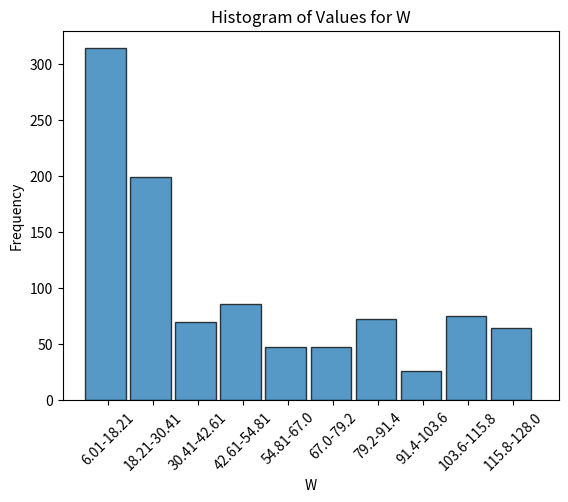

Source code (Python):
import random
import math
import pandas as pd
from matplotlib import pyplot as plt
import numpy as np

n = 1000

curr_random = 1000


def get_next_random():
    global curr_random
    curr_random = (24693 * curr_random + 3517) % (2 ** 17)
    return curr_random

def function_inverse(u):
    if u >= 0 and u <= 1:
        return -12 * math.log(1 - u)
    else:
        raise Exception("u is not in [0,1]")


W_list = []

for game in range(n):
    X = function_inverse(random.uniform(0, 1))
    W = 0
    calls = 0

    while calls < 4:
        calls += 1;
        T = 6  # Turn phone on and dial
        p = random.uniform(0, 1)

        if p <= 0.2:  # event that the line is busy
            T += 3
            T += 1
        elif p <= 0.5:  # event that the customer is unavailable
            T += 25
            T += 1
        else:  # event that the customer is available
            if 0 <= X and X <= 25:
                T += X
                W += T
                break
            else:
                T += 25
        W += T
        if calls >= 4:
            break
    W_list += [W]

series = pd.Series(W_list)
stats = series.describe()
print("Mean:", stats['mean'], "\n")
print("First Quartile:", stats['25%'])
print("Median:", stats['50%'])
print("Third Quartile:", stats['75%'], "\n")

W_less_than_15 = series[series <= 15].count() / n
W_less_than_20 = series[series <= 20].count() / n
W_less_than_30 = series[series <= 30].count() / n
W_less_than_40 = series[series <= 40].count() / n
W_less_than_65 = series[series <= 65].count() / n
W_less_than_85 = series[series <= 85].count() / n
W_less_than_110 = series[series <= 110].count() / n

print("P(W <= 15) =", W_less_than_15)
print("P(W <= 20) =", W_less_than_20)
print("P(W <= 30) =", W_less_than_30)
print("P(W <= 40) =", W_less_than_40)
print("P(W <= 65) =", W_less_than_65)
print("P(W <= 85) =", W_less_than_85)
print("P(W <= 110) =", W_less_than_110)

# Plot of the data points

number_of_bins = 10

bins = np.linspace(min(series), max(series), number_of_bins + 1)

bin_width = (max(series) - min(series)) / number_of_bins
bar_width = bin_width * 0.9

plt.hist(series, bins=bins, edgecolor='black', alpha=0.75, width=bar_width)

xtick_locs = bins[:-1] + (bin_width / 2)
xtick_labels = [f'{round(left, 2)}-{round(right, 2)}' for left, right in zip(bins[:-1], bins[1:])]
plt.xticks(xtick_locs, xtick_labels, rotation=45)

plt.xlabel('W')
plt.ylabel('Frequency')
plt.title('Histogram of Values for W')
plt.show()
